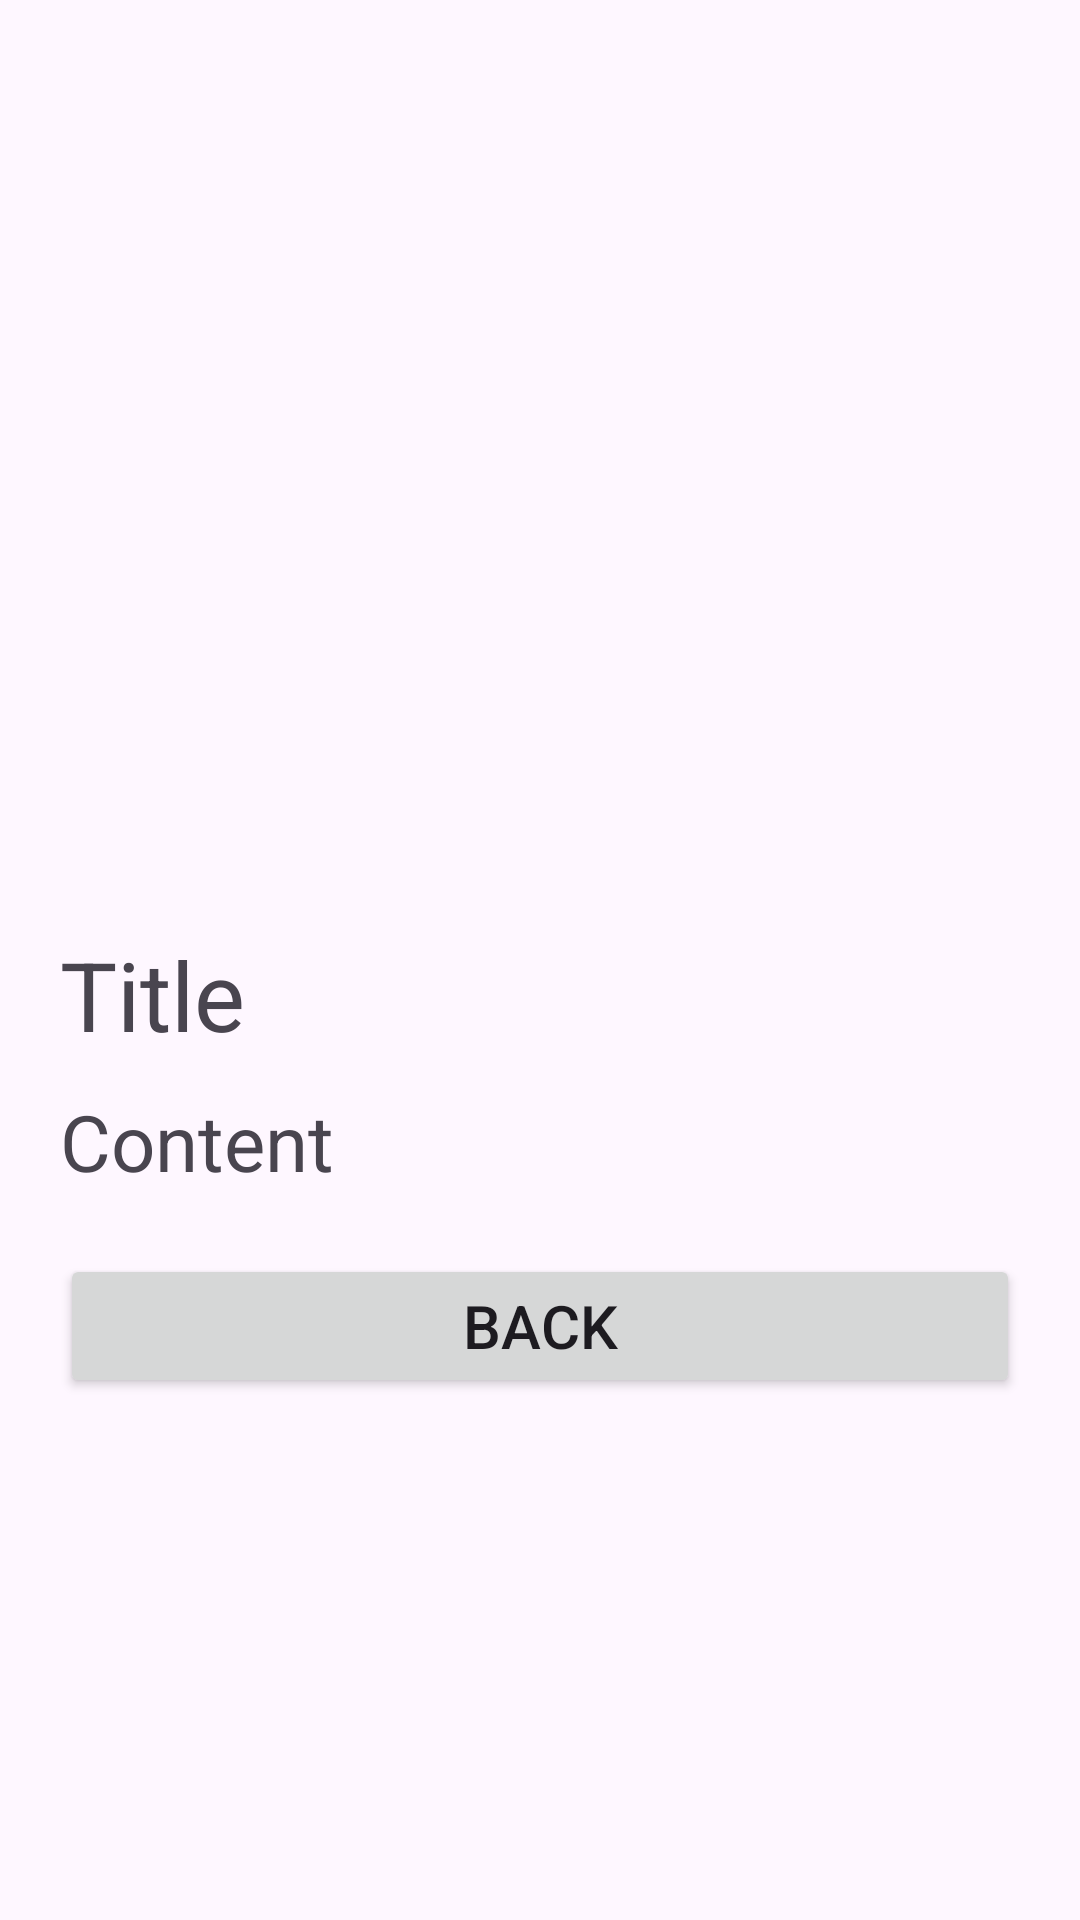

This screen was rendered from an Android layout file. Write that file and the resources it references.
<!-- AndroidManifest.xml: application theme Theme.ComphrehensiveHomework -->
<!-- res/layout/activity_learning_detail2.xml -->
<?xml version="1.0" encoding="utf-8"?>
<RelativeLayout xmlns:android="http://schemas.android.com/apk/res/android"
    xmlns:tools="http://schemas.android.com/tools"
    android:id="@+id/main"
    android:layout_width="match_parent"
    android:layout_height="wrap_content">

    <ImageView
        android:id="@+id/imageView"
        android:layout_width="match_parent"
        android:layout_height="260dp"
        android:layout_alignParentLeft="true"
        android:layout_marginTop="20dp"
        android:padding="20dp"
        android:scaleType="centerCrop"
        tools:srcCompat="@tools:sample/avatars" />

    <LinearLayout
        android:layout_width="match_parent"
        android:layout_height="wrap_content"
        android:layout_below="@id/imageView"
        android:layout_marginTop="10dp"
        android:orientation="vertical"
        android:padding="20dp">

        <TextView
            android:id="@+id/textViewTitle"
            android:layout_width="match_parent"
            android:layout_height="wrap_content"
            android:layout_alignParentRight="true"
            android:layout_marginBottom="10dp"
            android:gravity="left"
            android:text="Title"
            android:textSize="32dp" />

        <TextView
            android:id="@+id/textViewContent"
            android:layout_width="match_parent"
            android:layout_height="wrap_content"
            android:layout_alignParentRight="true"
            android:gravity="left"
            android:text="Content"
            android:textSize="26dp" />

        <Button
            android:id="@+id/btnBack"
            android:layout_width="match_parent"
            android:layout_height="wrap_content"
            android:layout_marginTop="20dp"
            android:text="Back"
            android:textSize="20dp" />
    </LinearLayout>
</RelativeLayout>
<!-- resources referenced by this layout -->
<resources>
  <style name="Theme.ComphrehensiveHomework" parent="Base.Theme.ComphrehensiveHomework" />
  <style name="Base.Theme.ComphrehensiveHomework" parent="Theme.Material3.DayNight.NoActionBar">
          
          
      </style>
</resources>
